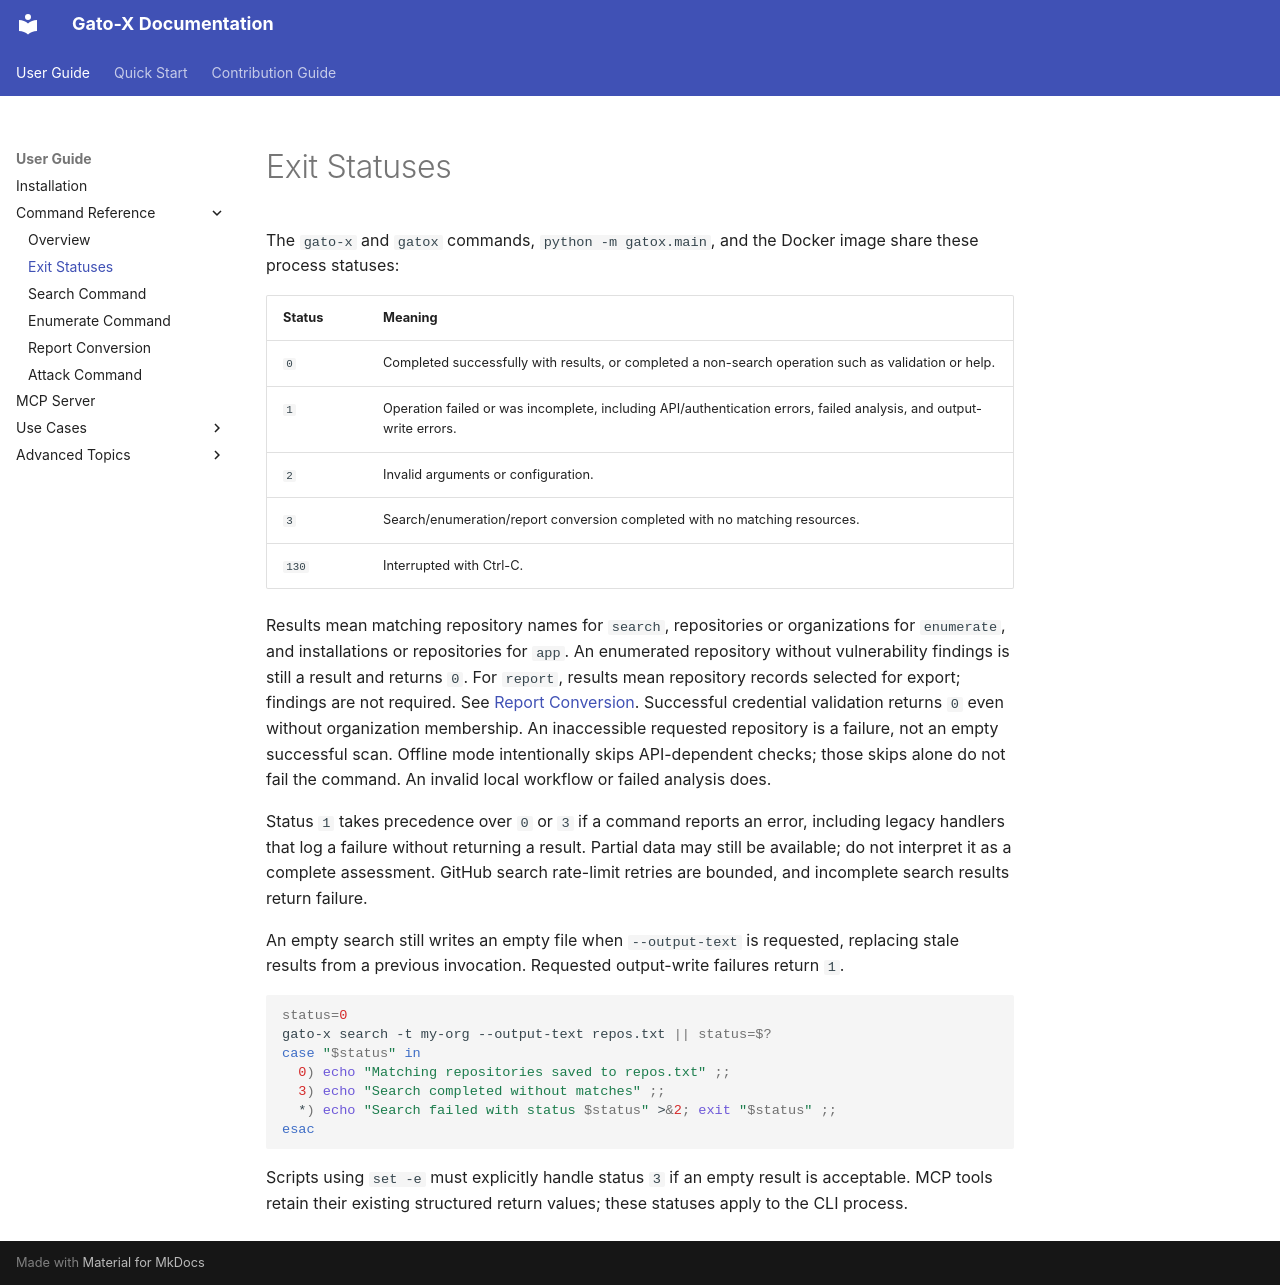

repository: mr-pmillz/gato-x · page: user-guide/command-reference/exit-statuses/index.html · generator: mkdocs

# Exit Statuses

The `gato-x` and `gatox` commands, `python -m gatox.main`, and the Docker image
share these process statuses:

| Status | Meaning |
| --- | --- |
| `0` | Completed successfully with results, or completed a non-search operation such as validation or help. |
| `1` | Operation failed or was incomplete, including API/authentication errors, failed analysis, and output-write errors. |
| `2` | Invalid arguments or configuration. |
| `3` | Search/enumeration/report conversion completed with no matching resources. |
| `130` | Interrupted with Ctrl-C. |

Results mean matching repository names for `search`, repositories or organizations
for `enumerate`, and installations or repositories for `app`. An enumerated
repository without vulnerability findings is still a result and returns `0`.
For `report`, results mean repository records selected for export; findings are
not required. See [Report Conversion](report.md).
Successful credential validation returns `0` even without organization membership.
An inaccessible requested repository is a failure, not an empty successful scan.
Offline mode intentionally skips API-dependent checks; those skips alone do not
fail the command. An invalid local workflow or failed analysis does.

Status `1` takes precedence over `0` or `3` if a command reports an error, including
legacy handlers that log a failure without returning a result. Partial data may
still be available; do not interpret it as a complete assessment. GitHub search
rate-limit retries are bounded, and incomplete search results return failure.

An empty search still writes an empty file when `--output-text` is requested,
replacing stale results from a previous invocation. Requested output-write
failures return `1`.

```bash
status=0
gato-x search -t my-org --output-text repos.txt || status=$?
case "$status" in
  0) echo "Matching repositories saved to repos.txt" ;;
  3) echo "Search completed without matches" ;;
  *) echo "Search failed with status $status" >&2; exit "$status" ;;
esac
```

Scripts using `set -e` must explicitly handle status `3` if an empty result is
acceptable. MCP tools retain their existing structured return values; these
statuses apply to the CLI process.
